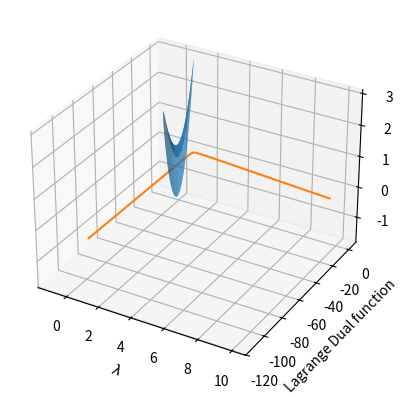

This chart was generated by the following Python code:
import numpy as np
import matplotlib.pyplot as plt

x1 = np.arange(-1,1,0.01)
x2 = np.arange(-1,1,0.01)
x1,x2 = np.meshgrid(x1,x2)

f = 2*x1**2 - x2**2 + x1 + 2*x2/3
f[(x1**2+x2**2)>1] = np.inf

fig, ax = plt.subplots(subplot_kw={"projection":"3d"})
ax.plot_surface(x1,x2,f)
plt.show()

print("Minimum value: ",np.min(f))


# Plot the dual function
l = np.arange(1.001, 10, 0.01)
g = -0.25/(2+l) - 1/(9*(l-1)) - l

plt.plot(l,g)
plt.xlabel('$\lambda$')
plt.ylabel('Lagrange Dual function')
plt.grid(True)
plt.show()

print('Maximum value of the dual: ',np.max(g))